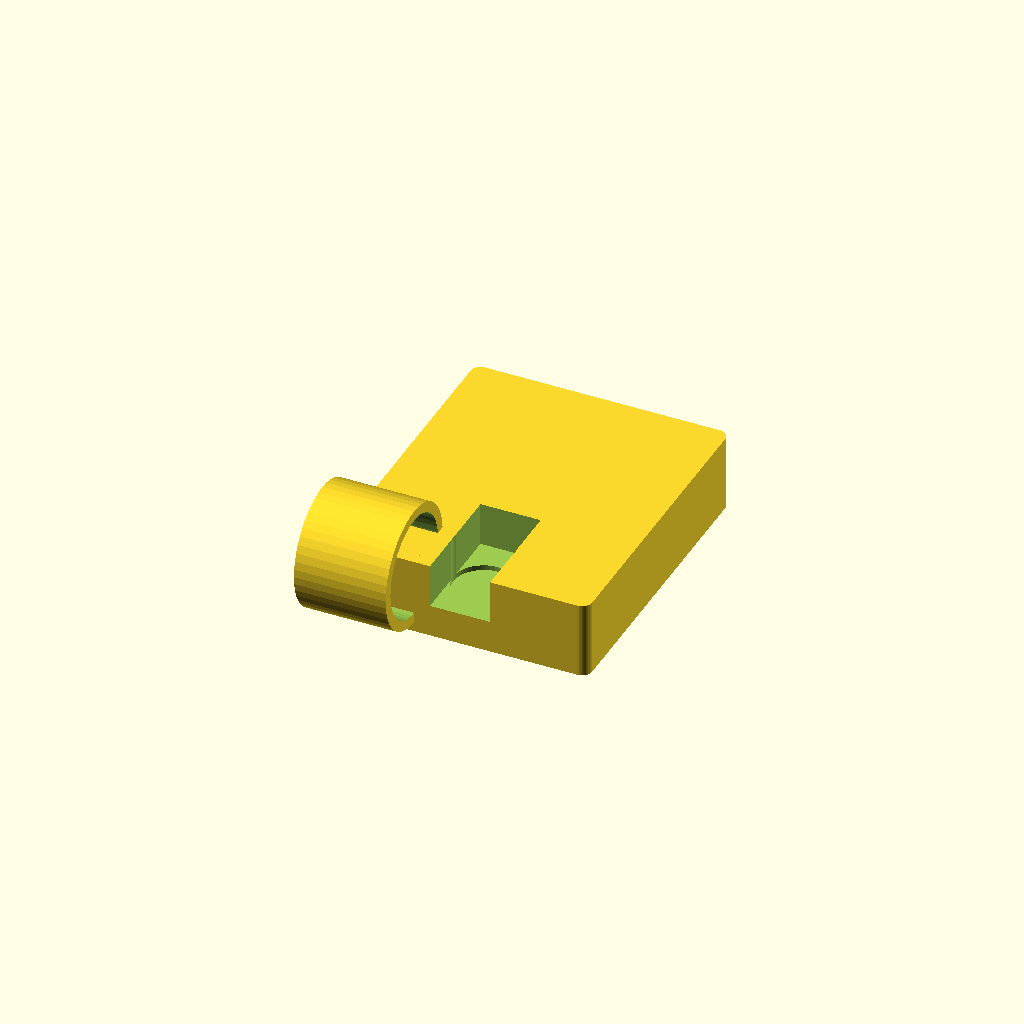
Cell 1: rendered with the file's own defaults.
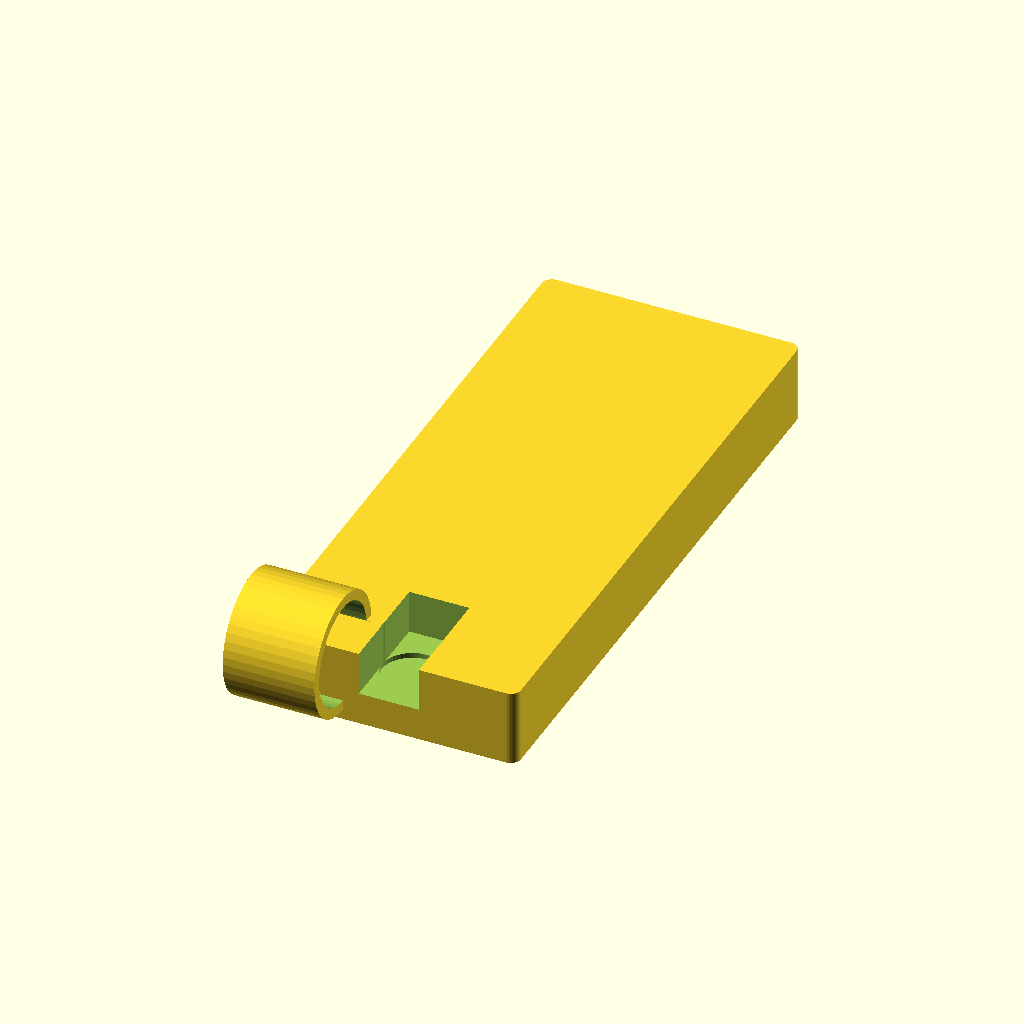
Cell 2: the same model with palm_l = 120.
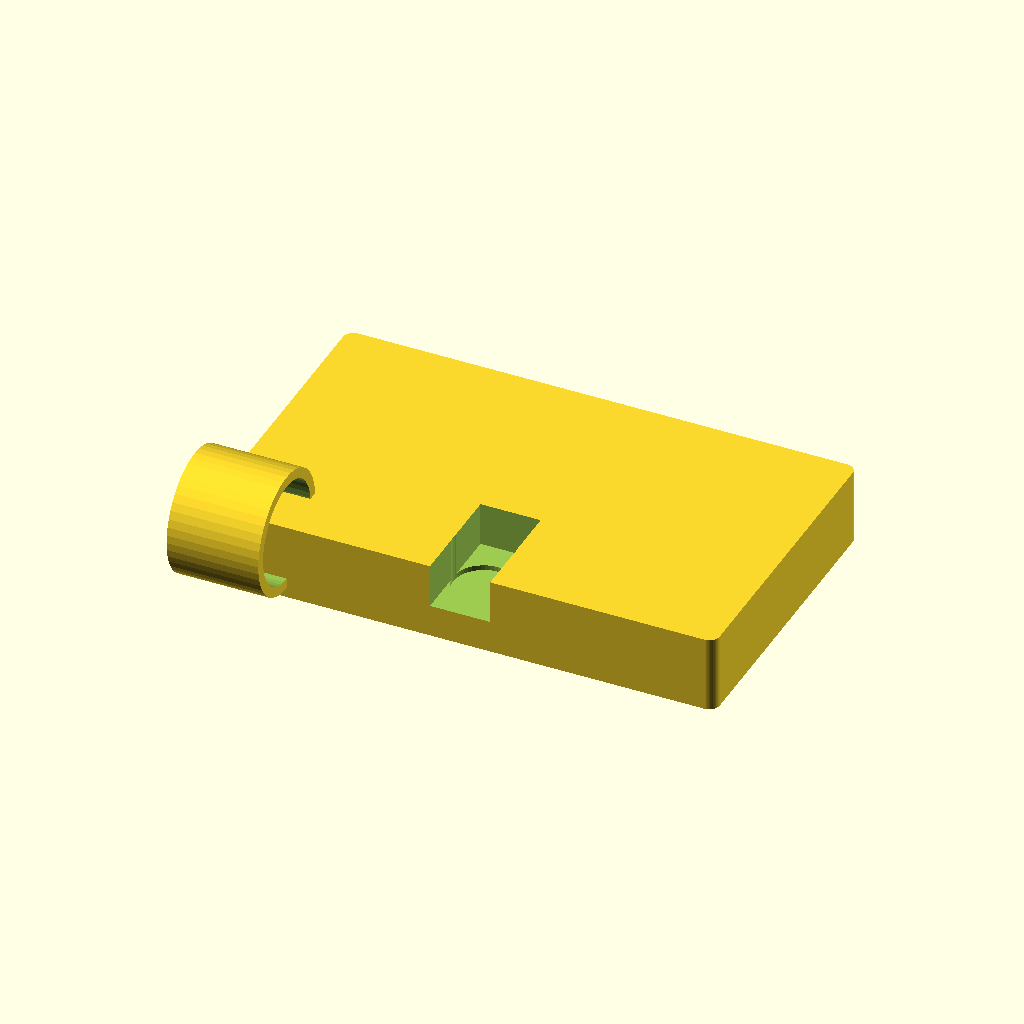
Cell 3: the same model with palm_w = 100.
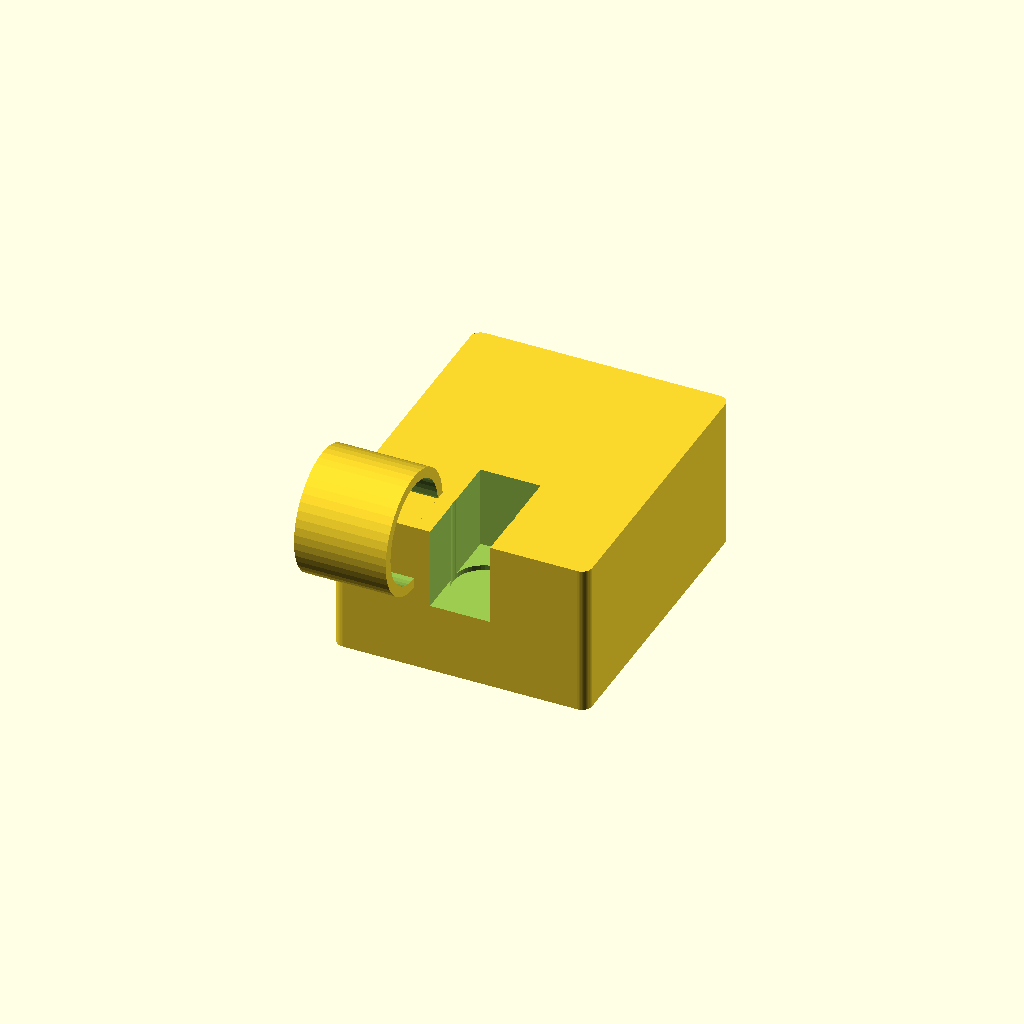
Cell 4 — palm_h set to 30, the other parameters unchanged.
All cells are drawn from one camera (rotation 55°, 0°, 25°, orthographic, colour scheme Cornfield), so only the parameter changes between them.
The OpenSCAD source (cad/palm/palm_structure.scad):
// ============================================================
// Palm Structure — Tendon-Driven Robotic Hand
// ============================================================
// Houses a single MG90S servo that drives all three finger
// tendons simultaneously via a central tendon pulley.
//
// Dimensions  :  60 mm (L) × 50 mm (W) × 15 mm (H)
// Servo mount : MG90S (22.5 × 11.8 × 22.7 mm body)
// Finger sockets: 3 × rectangular slots along distal edge
// Tendon channels: 3 smooth internal paths from servo pulley
//                  exit to finger socket entry holes
// Forearm mount : 20 mm PVC pipe receiver on proximal face
// ============================================================

// ---- Parameters -------------------------------------------
palm_l      = 60;    // mm — palm length (proximal–distal)
palm_w      = 50;    // mm — palm width (finger spread)
palm_h      = 15;    // mm — palm thickness
wall        =  2;    // mm — minimum wall

// MG90S servo dimensions
srv_l       = 22.5;
srv_w       = 11.8;
srv_h       = 22.7;
srv_tab_l   = 32;    // mm — tab-to-tab length
srv_tab_h   =  2.5;  // mm — tab thickness
srv_tab_w   =  4;    // mm — tab width (mounting ear)

// Finger socket (fits finger proximal-lug width + tolerance)
finger_w    = 11;    // mm — socket width
finger_h    =  8;    // mm — socket height
finger_sep  = 13;    // mm — centre-to-centre spacing
n_fingers   =  3;

// Tendon routing hole in palm exit (slightly larger than finger tendon hole)
tendon_hole_dia  =  1.6;  // mm — slightly larger than 1.35 mm

// PVC pipe receiver (forearm attachment, proximal face)
pvc_od      = 20;    // mm — PVC outer diameter
pvc_wall    =  2;    // mm — receiver socket wall

// Pin holes for finger segment attachment
pin_dia     =  2.0;
pin_tol     =  0.1;

// Pulley post (servo horn connector reference point)
pulley_x    =  0;    // centred in X
pulley_y    = 10;    // mm from proximal edge (centre of servo bay)
pulley_z    = palm_h + 2;  // mm — above palm top surface (horn height)
pulley_r    =  6;    // mm — effective tendon wrap radius

corner_r    =  2;
$fn = 48;

// ---- Derived -----------------------------------------------
pin_r = (pin_dia + pin_tol) / 2;

// Finger socket Y positions (along palm width, centred)
function finger_y(i) = -finger_sep + i * finger_sep;  // i = 0,1,2

// ============================================================
module servo_bay() {
    // Cavity for MG90S with mounting tabs
    union() {
        // Main body cavity
        translate([-srv_w/2, -srv_l/2, 0])
            cube([srv_w, srv_l, srv_h + 2]);
        // Tab recesses (left and right)
        for (dx = [-srv_tab_l/2, srv_tab_l/2 - srv_tab_w]) {
            translate([dx, -srv_tab_w/2, srv_h - srv_tab_h])
                cube([srv_tab_w, srv_tab_w, srv_tab_h + 1]);
        }
        // Horn exit hole (top)
        translate([0, 0, -1])
            cylinder(r = 6, h = palm_h + 3);
    }
}

module tendon_channel(finger_idx) {
    // Smooth curved channel from servo bay to finger socket exit.
    // Approximated as a cylinder tangent path (simplified as straight).
    fy = finger_y(finger_idx);
    hull() {
        translate([pulley_x, pulley_y, palm_h - wall - 0.1])
            cylinder(r = tendon_hole_dia/2 + 0.3, h = 0.2);
        translate([0, fy, palm_h - wall - 0.1])
            cylinder(r = tendon_hole_dia/2 + 0.3, h = 0.2);
    }
    // Vertical exit hole at finger socket
    translate([0, fy, 0])
        cylinder(r = tendon_hole_dia/2, h = palm_h + 1);
}

module finger_socket(finger_idx) {
    fy = finger_y(finger_idx);
    // Rectangular slot for proximal lug insertion
    translate([-finger_w/2, fy - finger_w/4, palm_h - finger_h])
        cube([finger_w, finger_w/2 + 0.5, finger_h + 1]);
    // Pin hole (horizontal, through socket walls)
    translate([0, fy, palm_h - finger_h/2])
        rotate([0, 90, 0])
            cylinder(r = pin_r, h = finger_w + 2, center = true);
}

module pvc_receiver() {
    // Cylindrical socket on proximal face for 20 mm PVC pipe
    translate([-palm_w/2 - pvc_wall, 0, palm_h/2])
        rotate([0, 90, 0]) {
            difference() {
                cylinder(r = pvc_od/2 + pvc_wall, h = 18);
                cylinder(r = pvc_od/2, h = 20);
            }
        }
}

// ============================================================
// Main palm body
// ============================================================
difference() {
    union() {
        // Main palm block (rounded)
        minkowski() {
            cube([palm_w - 2*corner_r,
                  palm_l - 2*corner_r,
                  palm_h - corner_r], center = true);
            cylinder(r = corner_r, h = corner_r, center = false);
        }
        // PVC receiver boss on proximal face
        translate([0, -palm_l/2, 0])
            pvc_receiver();
    }

    // Servo bay (centred in X, offset toward proximal side)
    translate([pulley_x, pulley_y - palm_l/2, -0.1])
        servo_bay();

    // Tendon channels & finger socket exit holes
    for (i = [0 : n_fingers - 1]) {
        translate([0, -palm_l/2, 0]) {
            tendon_channel(i);
            finger_socket(i);
        }
    }

    // Cable exit slot on proximal face (servo wire routing)
    translate([-3, -palm_l/2 - 0.1, 2])
        cube([6, wall + 0.2, palm_h - 3]);
}
Parameter table extracted from the source (name, type, default, range or options):
palm_l: number, default 60
palm_w: number, default 50
palm_h: number, default 15
wall: number, default 2
srv_l: number, default 22.5
srv_w: number, default 11.8
srv_h: number, default 22.7
srv_tab_l: number, default 32
srv_tab_h: number, default 2.5
srv_tab_w: number, default 4
finger_w: number, default 11
finger_h: number, default 8
finger_sep: number, default 13
n_fingers: number, default 3
tendon_hole_dia: number, default 1.6
pvc_od: number, default 20
pvc_wall: number, default 2
pin_dia: number, default 2
pin_tol: number, default 0.1
pulley_x: number, default 0
pulley_y: number, default 10
pulley_r: number, default 6
corner_r: number, default 2
